Run: headless pygame with SDL's dummy video driver; simulated clock (each Clock.tick advances the game by its frame time, no real sleeping); random seed 0; keys injected as events and as key.get_pressed() state; mouse plan: one left click at the window centre at the start of phase 2, then a move to the lower-right quarter at the start of phase 3.
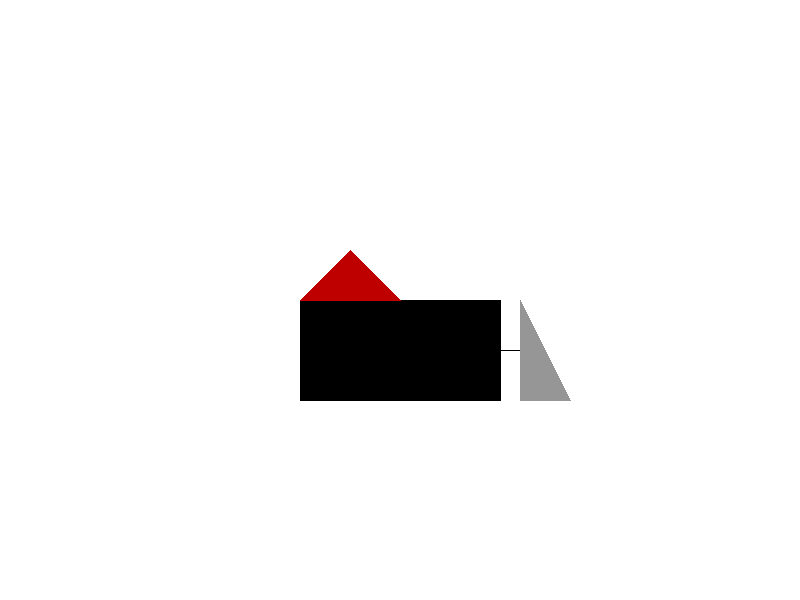
Frame 1 of 4 · flips 1–60 · no input
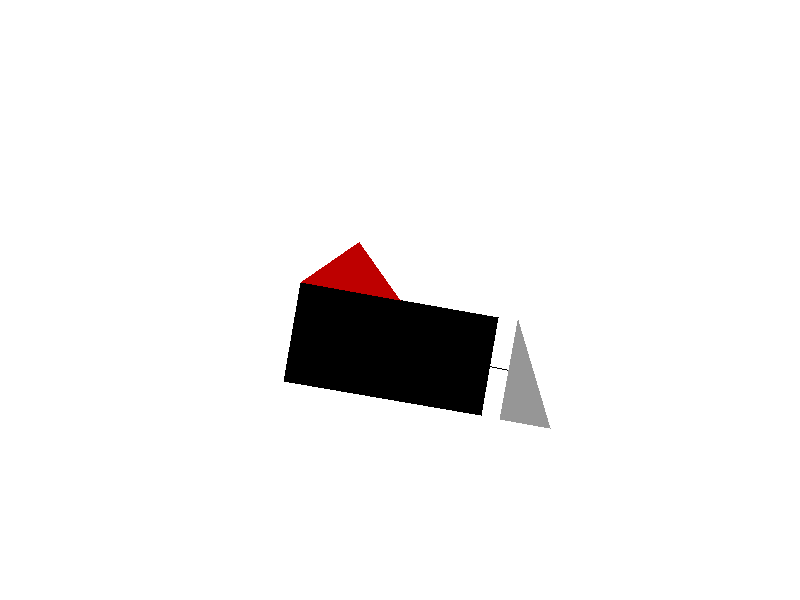
Frame 2 of 4 · flips 61–180 · clicked the window centre · tapped SPACE, RETURN · held RIGHT (→), D
Frame 3 of 4 · flips 181–300 · moved the mouse to the lower-right quarter · held DOWN (↓), S · screen unchanged from frame 2, image omitted
Frame 4 of 4 · flips 301–420 · held LEFT (←), A, UP (↑), W · screen unchanged from frame 3, image omitted

The pygame program that drew these frames:

import pygame
import math
from pygame.locals import *


def bresenham_line(surface, x1, y1, x2, y2, color):
    dx = abs(x2 - x1)
    dy = -abs(y2 - y1)
    sx = 1 if x1 < x2 else -1
    sy = 1 if y1 < y2 else -1
    err = dx + dy
    while True:
        surface.set_at((x1, y1), color)
        if x1 == x2 and y1 == y2:
            break
        e2 = 2 * err
        if e2 >= dy:
            err += dy
            x1 += sx
        if e2 <= dx:
            err += dx
            y1 += sy


# Function to draw figures
def draw_figure(surface, center_x, center_y, rect_width, rect_height, triangle_height, ra_triangle_height, angle, dx, dy):

    # rect_color = (0, 128, 255)
    # iso_triangle_color = (51, 51, 255)
    # ra_triangle_color = (178, 102, 255)

    rect_color = (0, 0, 0)
    iso_triangle_color = (190, 0, 0)
    ra_triangle_color = (150, 150, 150)

    rect_points = [
        (center_x - rect_width // 2, center_y),
        (center_x + rect_width // 2, center_y),
        (center_x + rect_width // 2, center_y + rect_height),
        (center_x - rect_width // 2, center_y + rect_height),
    ]

    iso_tri_points = [
        (center_x - rect_width // 4 - rect_width // 4, center_y),
        (center_x + rect_width // 4 - rect_width // 4, center_y),
        (center_x - rect_width // 4, center_y - triangle_height),
    ]

    line_points = [
        (center_x + rect_width // 2, center_y + rect_height // 2),
        (center_x + rect_width // 2 + 20, center_y + rect_height // 2),
    ]

    ra_tri_points = [
        (line_points[1][0], line_points[1][1] - ra_triangle_height // 2),
        (line_points[1][0], line_points[1][1] + ra_triangle_height // 2),
        (line_points[1][0] + ra_triangle_height // 2, line_points[1][1] + ra_triangle_height // 2)
    ]

    all_points = rect_points + iso_tri_points + line_points + ra_tri_points
    transformed_points = []
    for x, y in all_points:
        x -= center_x
        y -= center_y
        # Apply rotation
        x_new = x * math.cos(angle) - y * math.sin(angle)
        y_new = x * math.sin(angle) + y * math.cos(angle)

        x_new += center_x + dx
        y_new += center_y + dy
        transformed_points.append((int(x_new), int(y_new)))

    t_rect_points = transformed_points[:4]
    t_iso_tri_points = transformed_points[4:7]
    t_line_points = transformed_points[7:9]
    t_ra_tri_points = transformed_points[9:12]

    BLACK = (0, 0, 0)

    pygame.draw.polygon(surface, rect_color, t_rect_points)
    pygame.draw.polygon(surface, iso_triangle_color, t_iso_tri_points)
    pygame.draw.lines(surface, BLACK, False, t_line_points, 1)
    pygame.draw.polygon(surface, ra_triangle_color, t_ra_tri_points)

pygame.init()
width, height = 800, 600
screen = pygame.display.set_mode((width, height))
pygame.display.set_caption('Cube')

WHITE = (255, 255, 255)

rect_width, rect_height = 200, 100
triangle_height = 50
ra_triangle_height = 100

center_x, center_y = width // 2, height // 2

angle = 0
dx, dy = 0, 0

running = True
while running:
    for event in pygame.event.get():
        if event.type == QUIT:
            running = False
        elif event.type == MOUSEBUTTONDOWN:
            if event.button == 1:  # Left click - rotate
                angle += math.radians(10)
            elif event.button == 3:  # Right click - move
                dx, dy = event.pos[0] - center_x, event.pos[1] - center_y

    buffer = pygame.Surface((width, height))
    buffer.fill(WHITE)

    draw_figure(buffer, center_x, center_y, rect_width, rect_height, triangle_height, ra_triangle_height, angle, dx,
                dy)

    screen.blit(buffer, (0, 0))
    pygame.display.flip()


pygame.quit()
